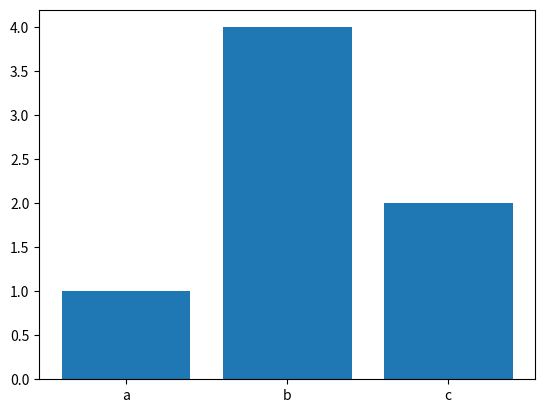

This figure's Python source:
import matplotlib.pyplot as plt
import numpy as np
import pandas as pd

labels = ["a","b","c"]
#sırasıyla sütun grafiğinin isimleri
values = [1,4,2]
#sırasıyla sütun grafiğinin değerleri

plt.bar(labels,values)
#sütun grafiği oluşturur

plt.show()